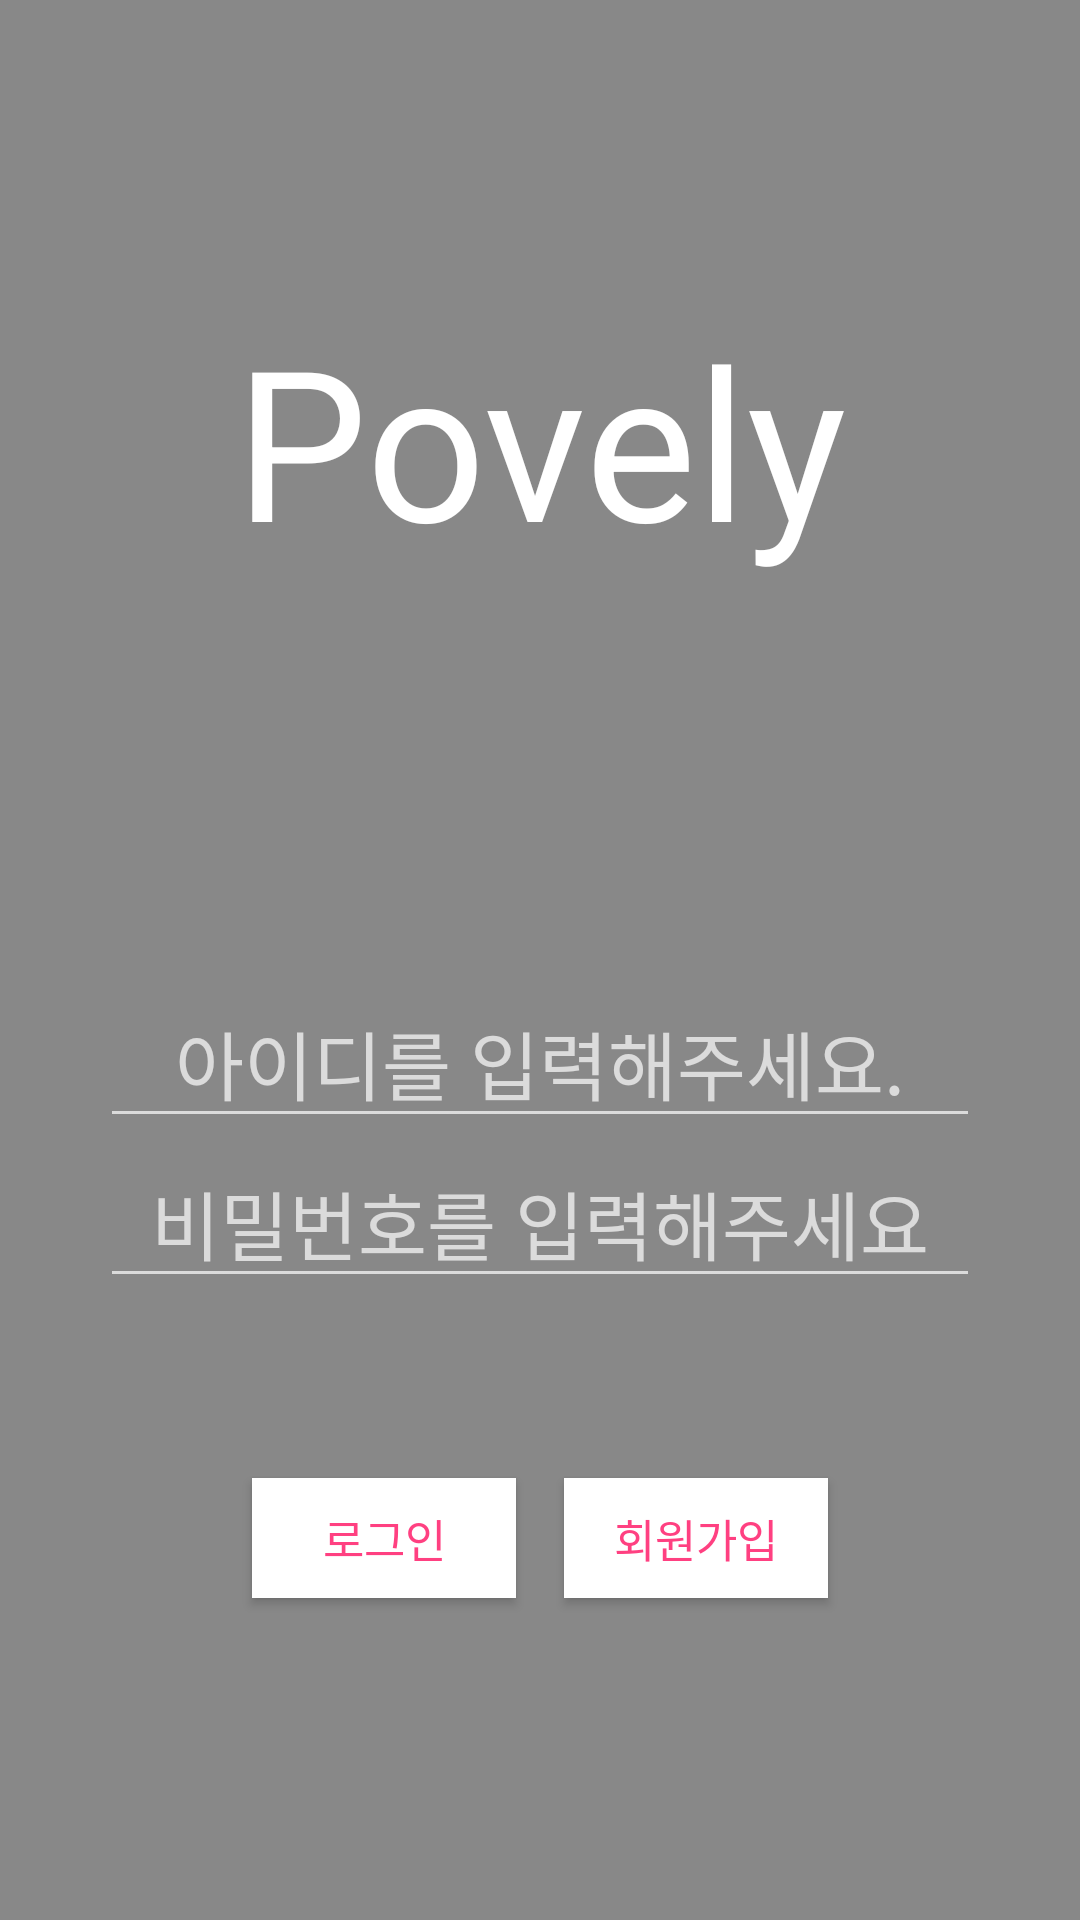

Produce the Android XML layout that renders to this screen, including the resource entries it uses.
<!-- AndroidManifest.xml: application theme Theme.AppCompat.NoActionBar -->
<!-- res/layout/sign_in.xml -->
<?xml version="1.0" encoding="utf-8"?>
<LinearLayout xmlns:android="http://schemas.android.com/apk/res/android"
    android:layout_width="match_parent"
    android:layout_height="match_parent"
    android:orientation="vertical"
    android:weightSum="4"
    xmlns:tools="http://schemas.android.com/tools"
    xmlns:app="http://schemas.android.com/apk/res-auto"
    tools:context="com.example.mimi.povely.MainActivity"
    android:background="#888888"
    >

    <LinearLayout
        android:layout_width="match_parent"
        android:layout_height="wrap_content"
        android:layout_weight="2"
        android:gravity="center">

        <TextView
            android:id="@+id/main_title"
            android:layout_width="match_parent"
            android:layout_height="wrap_content"
            android:gravity="center"
            android:text="Povely"
            android:textColor="#fff"
            android:textSize="70dp" />
    </LinearLayout>

    <LinearLayout
        android:layout_width="match_parent"
        android:layout_height="wrap_content"
        android:id="@+id/id_password"
        android:orientation="vertical"
        android:gravity="center"
        android:layout_weight="0.66"
        >

        <EditText
            android:id="@+id/id_input"
            android:layout_width="wrap_content"
            android:layout_height="wrap_content"
            android:ems="10"
            android:gravity="center"
            android:hint="아이디를 입력해주세요."
            android:textSize="25dp"
            android:inputType="text"
            />

        <EditText
            android:id="@+id/password_input"
            android:layout_width="wrap_content"
            android:layout_height="wrap_content"
            android:hint="비밀번호를 입력해주세요"
            android:gravity="center"
            android:ems="10"
            android:textSize="25dp"
            android:inputType="textPassword" />

    </LinearLayout>

    <RelativeLayout
        android:id="@+id/buttons"
        android:layout_width="match_parent"
        android:layout_height="wrap_content"
        android:gravity="center"
        android:layout_weight="0.54">

        <Button
            android:id="@+id/login_button"
            android:layout_width="wrap_content"
            android:layout_height="40dp"
            android:text="로그인"
            android:textSize="15dp"
            android:textColor="#FF4081"
            android:background="#fff"
            android:onClick="onClickLogin"
            />

        <Button
            android:id="@+id/new_Button"
            android:layout_width="wrap_content"
            android:layout_height="40dp"
            android:background="#fff"
            android:text="회원가입"
            android:textColor="#FF4081"
            android:textSize="15dp"
            android:layout_alignParentTop="true"
            android:layout_toRightOf="@+id/login_button"
            android:layout_toEndOf="@+id/login_button"
            android:layout_marginLeft="16dp"
            android:layout_marginStart="16dp"
            android:onClick="onClickNewMember"/>
    </RelativeLayout>



</LinearLayout>
<!-- resources referenced by this layout -->
<resources>

</resources>
